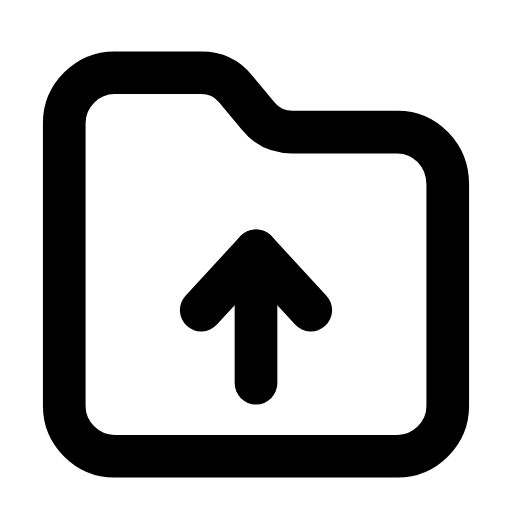
t = 0.00 s
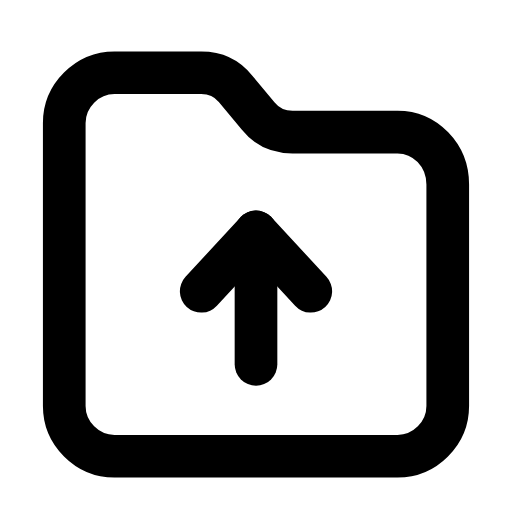
t = 0.26 s
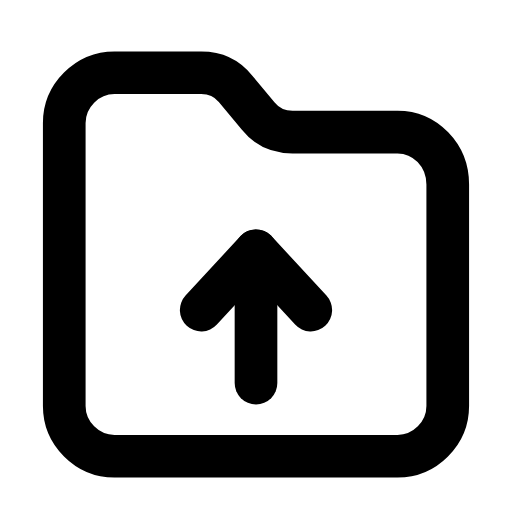
t = 0.53 s
t = 0.78 s: frame unchanged from t = 0.00 s, image omitted
t = 1.06 s: frame unchanged from t = 0.00 s, image omitted
t = 1.33 s: frame unchanged from t = 0.00 s, image omitted

The animated SVG that drew these frames (rendered in a browser with its animation timeline set to each time). Animation: 1 SMIL element (animateTransform=1); one cycle of 1.60 s, repeats indefinitely.

<svg xmlns="http://www.w3.org/2000/svg" width="24" height="24" viewBox="0 0 24 24" fill="none"><g transform="translate(-0.84 -0.871) scale(1.07)"><path stroke="currentColor" stroke-width="1.869" stroke-linecap="round" stroke-linejoin="round" fill="none" d="M3.6 18.6L3.6 6.2C3.6 5 4.6 4 5.8 4L9.6 4C10.2 4 10.7 4.2 11.1 4.7L12.1 5.9C12.5 6.4 13 6.6 13.6 6.6L18.2 6.6C19.4 6.6 20.4 7.6 20.4 8.9L20.4 18.6C20.4 19.8 19.4 20.8 18.2 20.8L5.8 20.8C4.6 20.8 3.6 19.8 3.6 18.6Z"></path><g><animateTransform attributeName="transform" type="translate" values="0 0;0 0;0 -1;0 0;0 0;0 0;0 0;0 -1;0 0;0 0;0 0" keyTimes="0;0.135;0.2475;0.36;0.45;0.6;0.66;0.735;0.81;0.9;1" dur="1.6s" repeatCount="indefinite" calcMode="spline" keySplines="0.16 1 0.3 1;0.16 1 0.3 1;0.16 1 0.3 1;0.16 1 0.3 1;0.16 1 0.3 1;0.16 1 0.3 1;0.16 1 0.3 1;0.16 1 0.3 1;0.16 1 0.3 1;0.16 1 0.3 1"/><line stroke="currentColor" stroke-width="1.869" stroke-linecap="round" stroke-linejoin="round" fill="none" x1="12" y1="17.6" x2="12" y2="11.8"></line><path stroke="currentColor" stroke-width="1.869" stroke-linecap="round" stroke-linejoin="round" fill="none" d="M9.6 14.4L12 11.8L14.4 14.4"></path></g></g></svg>
